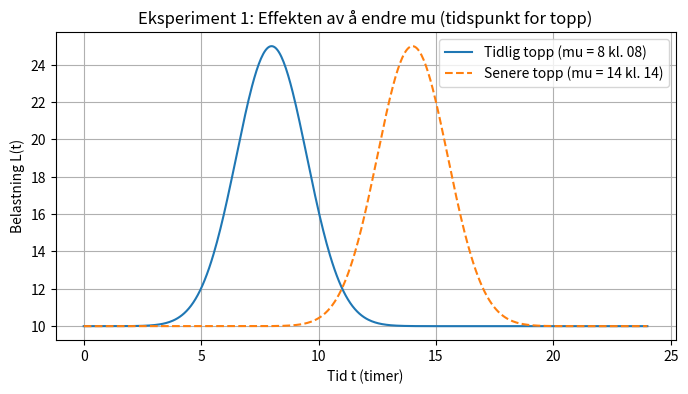
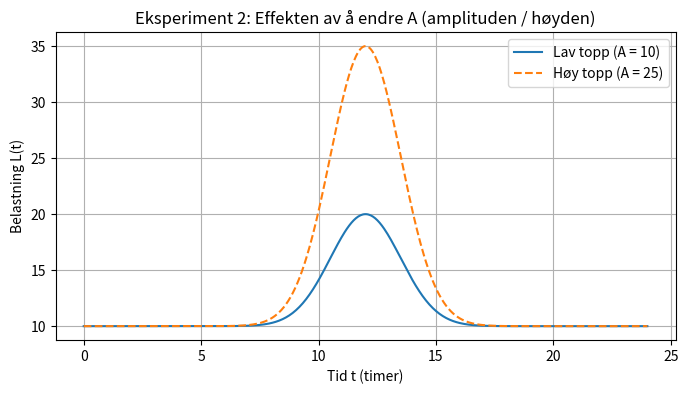
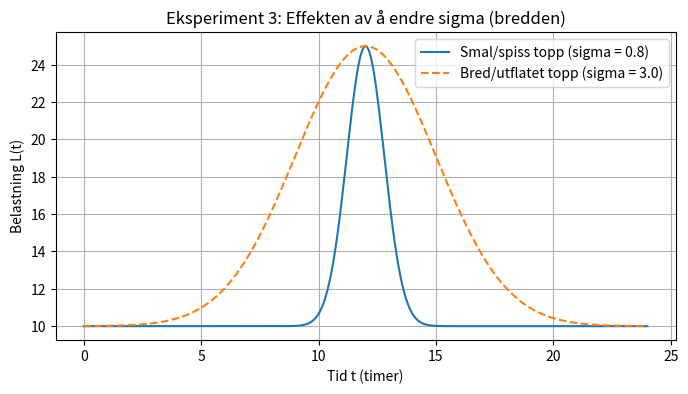

Write the Python code that produced these figures, in order.
import matplotlib.pyplot as plt
import numpy as np


# 1. Definér modellfunksjonen
def modell_L(t, L0, A, mu, sigma):
    t = np.asarray(t, dtype=float)
    A = np.atleast_1d(A)
    mu = np.atleast_1d(mu)
    sigma = np.atleast_1d(sigma)

    L = np.full_like(t, L0, dtype=float)
    for A_i, mu_i, sigma_i in zip(A, mu, sigma):
        L += A_i * np.exp(-((t - mu_i) ** 2) / (2 * sigma_i**2))
    return L


# 2. Sett opp tidsakse (0 til 24 timer) og grunnlast L0
t = np.linspace(0, 24, 500)
L0 = 10.0

# -------------------------------------------------------------
# EKSPERIMENT 1: Endre tidspunkt for toppen (mu)
# -------------------------------------------------------------
plt.figure(figsize=(8, 4))
plt.plot(
    t,
    modell_L(t, L0, A=15, mu=8, sigma=1.5),
    label="Tidlig topp (mu = 8 kl. 08)",
)
plt.plot(
    t,
    modell_L(t, L0, A=15, mu=14, sigma=1.5),
    "--",
    label="Senere topp (mu = 14 kl. 14)",
)
plt.title("Eksperiment 1: Effekten av å endre mu (tidspunkt for topp)")
plt.xlabel("Tid t (timer)")
plt.ylabel("Belastning L(t)")
plt.grid(True)
plt.legend()
plt.show()

# -------------------------------------------------------------
# EKSPERIMENT 2: Endre amplitude/høyde (A)
# -------------------------------------------------------------
plt.figure(figsize=(8, 4))
plt.plot(t, modell_L(t, L0, A=10, mu=12, sigma=1.5), label="Lav topp (A = 10)")
plt.plot(
    t,
    modell_L(t, L0, A=25, mu=12, sigma=1.5),
    "--",
    label="Høy topp (A = 25)",
)
plt.title("Eksperiment 2: Effekten av å endre A (amplituden / høyden)")
plt.xlabel("Tid t (timer)")
plt.ylabel("Belastning L(t)")
plt.grid(True)
plt.legend()
plt.show()

# -------------------------------------------------------------
# EKSPERIMENT 3: Endre bredden på toppen (sigma)
# -------------------------------------------------------------
plt.figure(figsize=(8, 4))
plt.plot(
    t,
    modell_L(t, L0, A=15, mu=12, sigma=0.8),
    label="Smal/spiss topp (sigma = 0.8)",
)
plt.plot(
    t,
    modell_L(t, L0, A=15, mu=12, sigma=3.0),
    "--",
    label="Bred/utflatet topp (sigma = 3.0)",
)
plt.title("Eksperiment 3: Effekten av å endre sigma (bredden)")
plt.xlabel("Tid t (timer)")
plt.ylabel("Belastning L(t)")
plt.grid(True)
plt.legend()
plt.show()
